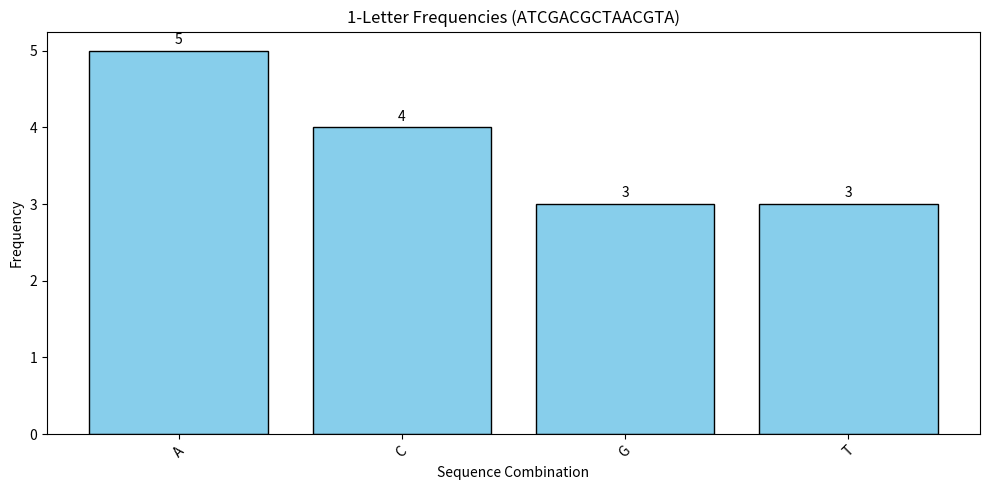
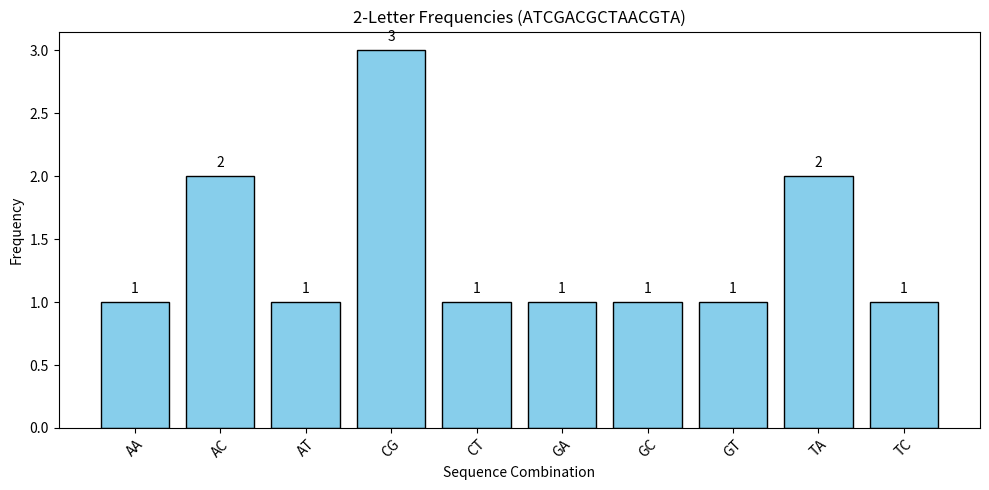
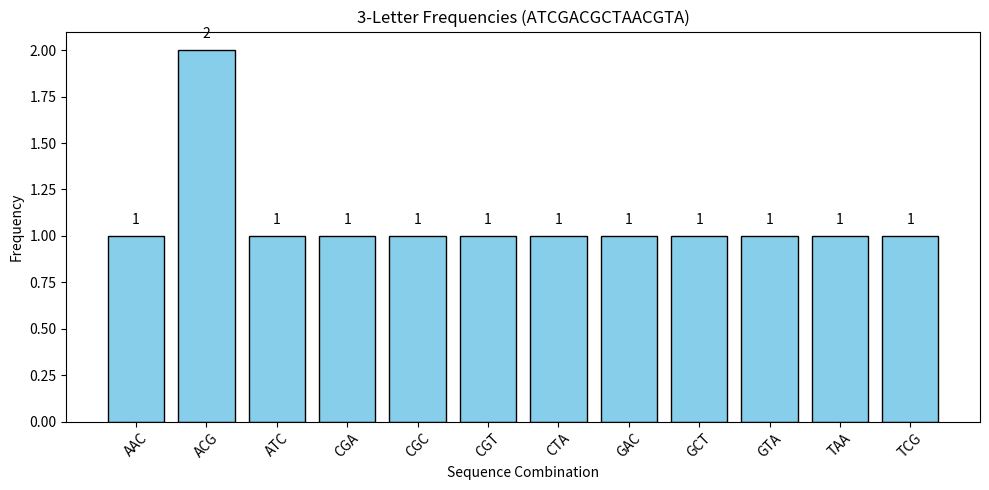

Write the Python code that produced these figures, in order.
import matplotlib.pyplot as plt
from collections import Counter

def get_kmer_frequencies(sequence, k):

    kmers = [sequence[i:i+k] for i in range(len(sequence) - k + 1)]
    return Counter(kmers)

def plot_frequencies(freq_dict, title, filename):

    sorted_items = sorted(freq_dict.items())
    labels = [item[0] for item in sorted_items]
    counts = [item[1] for item in sorted_items]
    
    plt.figure(figsize=(10, 5))
    bars = plt.bar(labels, counts, color='skyblue', edgecolor='black')
    plt.title(title)
    plt.xlabel('Sequence Combination')
    plt.ylabel('Frequency')
    plt.xticks(rotation=45)

    for bar in bars:
        yval = bar.get_height()
        plt.text(bar.get_x() + bar.get_width()/2, yval + 0.05, int(yval), ha='center', va='bottom')
        
    plt.tight_layout()
    plt.savefig(filename)
    plt.show()


S = "ATCGACGCTAACGTA"


freq_1 = get_kmer_frequencies(S, 1)
print(f"1-letter frequencies: {dict(freq_1)}")
plot_frequencies(freq_1, f'1-Letter Frequencies ({S})', 'freq_1.png')


freq_2 = get_kmer_frequencies(S, 2)
print(f"2-letter frequencies: {dict(freq_2)}")
plot_frequencies(freq_2, f'2-Letter Frequencies ({S})', 'freq_2.png')


freq_3 = get_kmer_frequencies(S, 3)
print(f"3-letter frequencies: {dict(freq_3)}")
plot_frequencies(freq_3, f'3-Letter Frequencies ({S})', 'freq_3.png')
